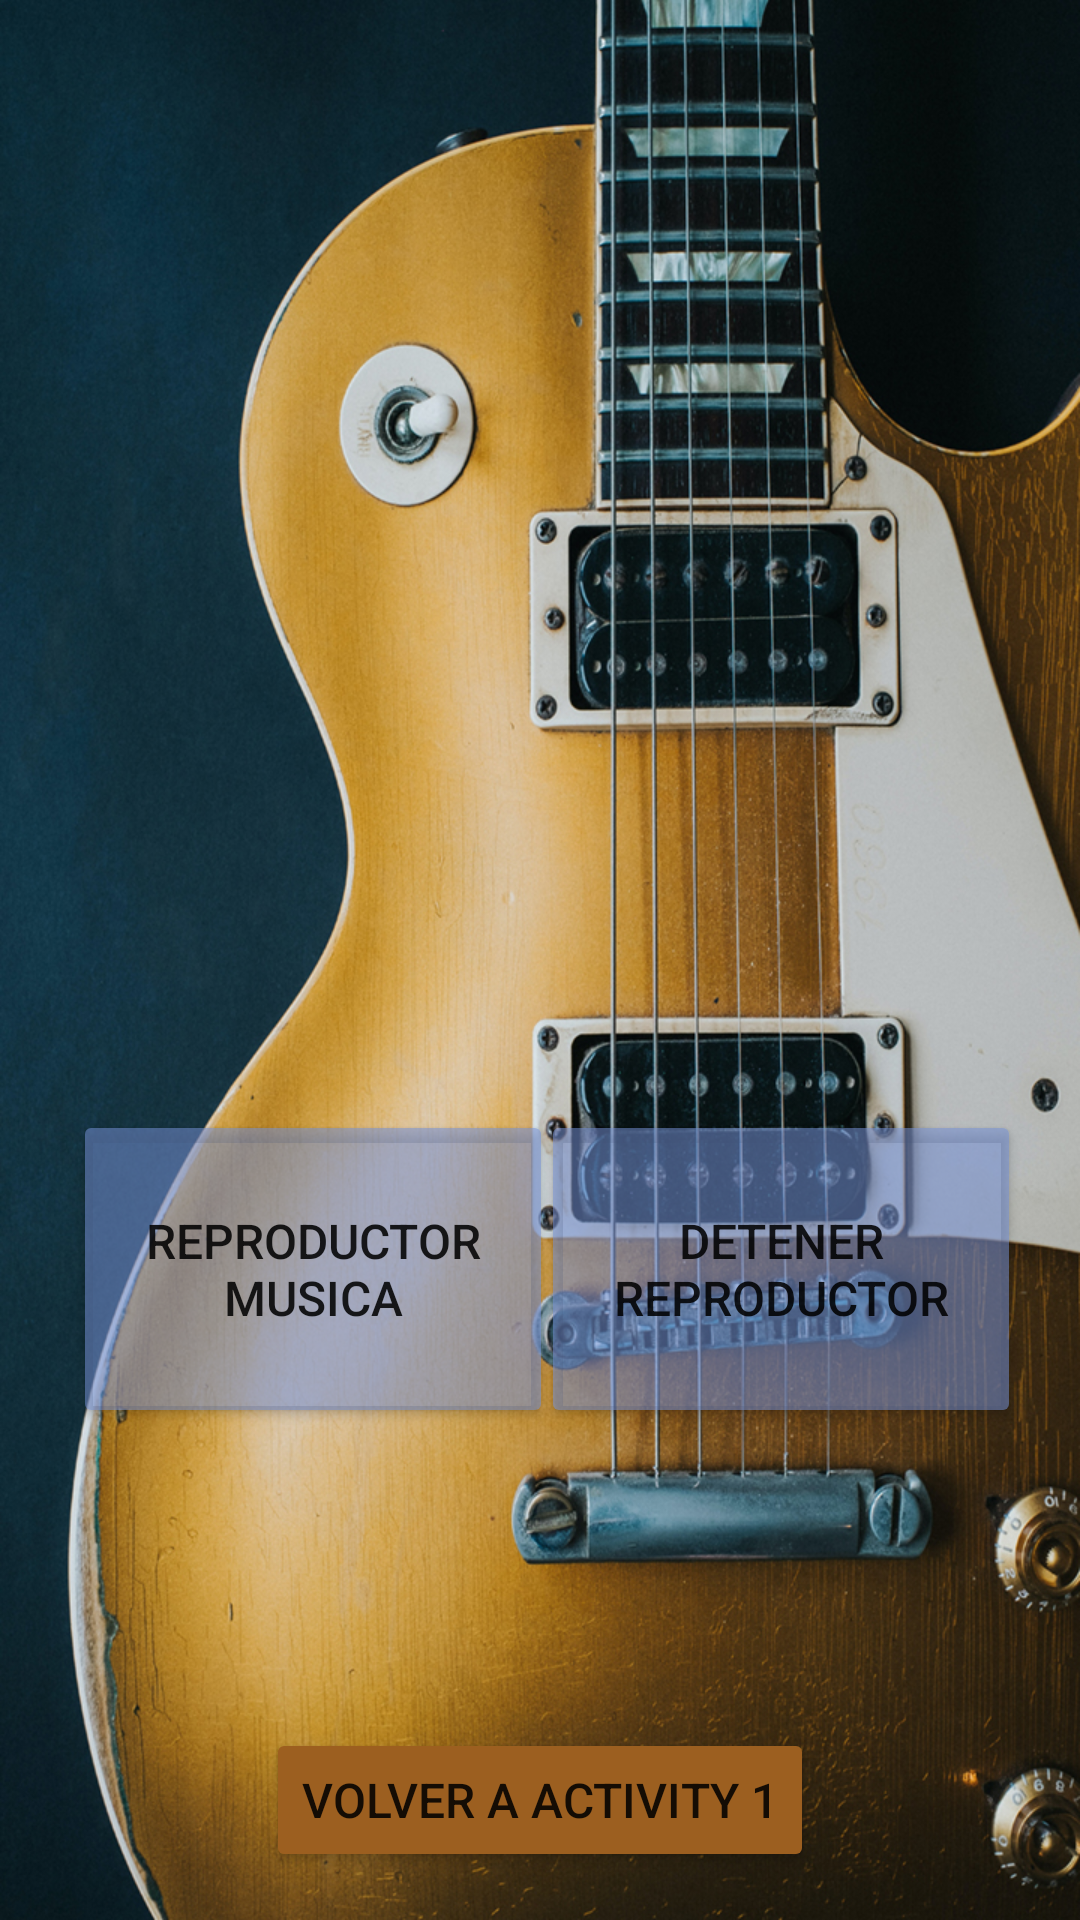

Here is an Android app screen rendered from its layout file. Give the layout XML and the strings, colors and styles it references.
<!-- AndroidManifest.xml: application theme Theme.PacDesarrollo -->
<!-- res/layout/activity_main3.xml -->
<?xml version="1.0" encoding="utf-8"?>
<androidx.constraintlayout.widget.ConstraintLayout xmlns:android="http://schemas.android.com/apk/res/android"
    xmlns:app="http://schemas.android.com/apk/res-auto"
    xmlns:tools="http://schemas.android.com/tools"
    android:layout_width="match_parent"
    android:layout_height="match_parent"
    android:background="@drawable/music"
    tools:context=".MainActivity3">

    <Button
        android:id="@+id/botonVolver"
        android:layout_width="wrap_content"
        android:layout_height="wrap_content"
        android:layout_marginBottom="16dp"
        android:backgroundTint="#9C5F20"
        android:text="Volver a Activity 1"
        android:textSize="16sp"
        app:layout_constraintBottom_toBottomOf="parent"
        app:layout_constraintEnd_toEndOf="parent"
        app:layout_constraintStart_toStartOf="parent" />

    <Button
        android:id="@+id/botonServicio"
        android:layout_width="160dp"
        android:layout_height="106dp"
        android:layout_marginEnd="30dp"
        android:layout_marginBottom="164dp"
        android:backgroundTint="#8B758FD3"
        android:text="@string/BotonReproductor"
        android:textSize="16sp"
        app:layout_constraintBottom_toBottomOf="parent"
        app:layout_constraintEnd_toEndOf="parent"
        app:layout_constraintHorizontal_bias="0.143"
        app:layout_constraintStart_toStartOf="parent" />

    <Button
        android:id="@+id/botonDetener"
        android:layout_width="160dp"
        android:layout_height="106dp"
        android:layout_marginStart="30dp"
        android:layout_marginBottom="164dp"
        android:backgroundTint="#8B758FD3"
        android:text="@string/BotonDetenerRep"
        android:textSize="16sp"
        app:layout_constraintBottom_toBottomOf="parent"
        app:layout_constraintEnd_toEndOf="parent"
        app:layout_constraintHorizontal_bias="0.885"
        app:layout_constraintStart_toStartOf="parent" />

</androidx.constraintlayout.widget.ConstraintLayout>
<!-- resources referenced by this layout -->
<resources>
  <!-- drawable music: jpg bitmap (drawable, 771265 bytes) -->
  <string name="BotonDetenerRep">Detener Reproductor</string>
  <string name="BotonReproductor">Reproductor Musica</string>
  <style name="Theme.PacDesarrollo" parent="Theme.MaterialComponents.DayNight.DarkActionBar">
          
          <item name="colorPrimary">@color/purple_500</item>
          <item name="colorPrimaryVariant">@color/purple_700</item>
          <item name="colorOnPrimary">@color/white</item>
          
          <item name="colorSecondary">@color/teal_200</item>
          <item name="colorSecondaryVariant">@color/teal_700</item>
          <item name="colorOnSecondary">@color/black</item>
          
          <item name="android:statusBarColor" tools:targetApi="l">?attr/colorPrimaryVariant</item>
          
      </style>
  <!-- not gathered from this repository: default colours our renderer supplied (Android Studio template values) -->
  <color name="purple_500">#FF6200EE</color>
  <color name="purple_700">#FF3700B3</color>
  <color name="teal_200">#FF03DAC5</color>
  <color name="teal_700">#FF018786</color>
  <color name="black">#FF000000</color>
  <color name="white">#FFFFFFFF</color>
</resources>
